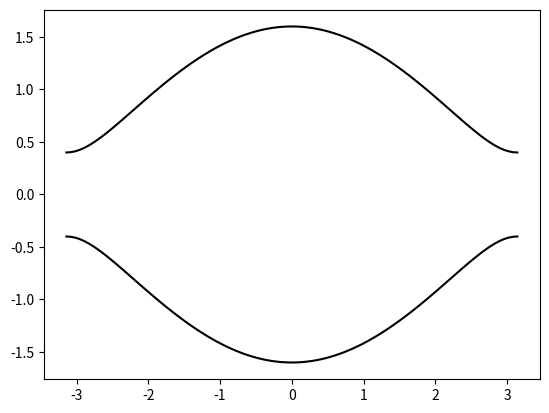

The matplotlib source for this figure:
"""
This code is supported by the website: https://www.guanjihuan.com
The newest version of this code is on the web page: https://www.guanjihuan.com/archives/5025
"""

import numpy as np
import matplotlib.pyplot as plt
from math import *  
import cmath 


def hamiltonian(k):  # SSH模型
    v=0.6
    w=1
    matrix = np.zeros((2, 2), dtype=complex)
    matrix[0,1] = v+w*cmath.exp(-1j*k)
    matrix[1,0] = v+w*cmath.exp(1j*k)
    return matrix


def main():
    k = np.linspace(-pi, pi, 100)
    plot_bands_one_dimension(k, hamiltonian)


def plot_bands_one_dimension(k, hamiltonian):
    dim = hamiltonian(0).shape[0]
    dim_k = k.shape[0]
    eigenvalue_k = np.zeros((dim_k, dim))
    i0 = 0
    for k0 in k:
        matrix0 = hamiltonian(k0)
        eigenvalue, eigenvector = np.linalg.eig(matrix0)
        eigenvalue_k[i0, :] = np.sort(np.real(eigenvalue[:]))
        i0 += 1
    for dim0 in range(dim):
        plt.plot(k, eigenvalue_k[:, dim0], '-k')
    plt.show()


if __name__ == '__main__':
    main()
